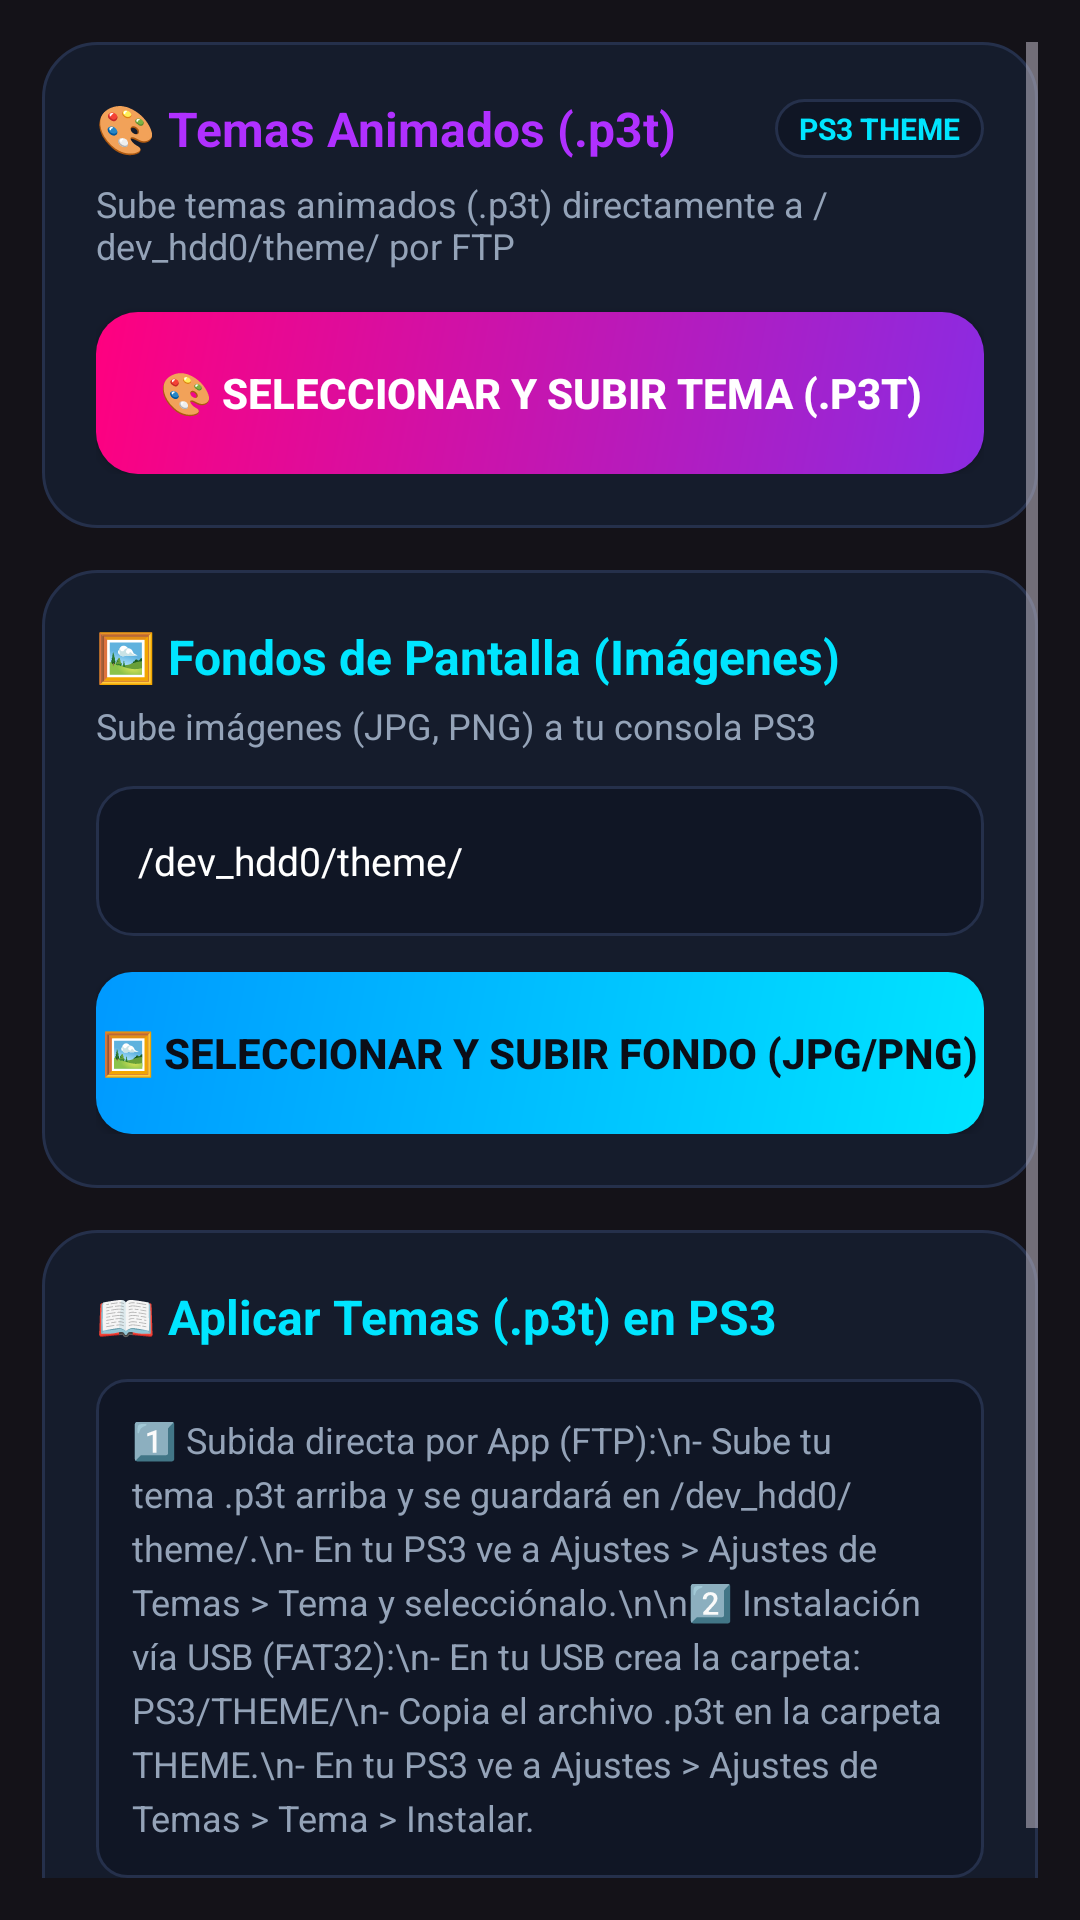

Here is an Android app screen rendered from its layout file. Give the layout XML and the strings, colors and styles it references.
<!-- AndroidManifest.xml: application theme Theme.PS3Controller -->
<!-- res/layout/page_themes.xml -->
<?xml version="1.0" encoding="utf-8"?>
<ScrollView xmlns:android="http://schemas.android.com/apk/res/android"
    xmlns:app="http://schemas.android.com/apk/res-auto"
    android:layout_width="match_parent"
    android:layout_height="match_parent"
    android:fillViewport="true"
    android:padding="14dp">

    <LinearLayout
        android:layout_width="match_parent"
        android:layout_height="wrap_content"
        android:orientation="vertical">

        
        <LinearLayout
            android:layout_width="match_parent"
            android:layout_height="wrap_content"
            android:orientation="vertical"
            android:background="@drawable/bg_card_ios"
            android:padding="18dp"
            android:layout_marginBottom="14dp">

            <LinearLayout
                android:layout_width="match_parent"
                android:layout_height="wrap_content"
                android:orientation="horizontal"
                android:gravity="center_vertical"
                android:layout_marginBottom="6dp">

                <TextView
                    android:layout_width="0dp"
                    android:layout_height="wrap_content"
                    android:layout_weight="1"
                    android:text="🎨 Temas Animados (.p3t)"
                    android:textColor="@color/neon_purple"
                    android:textSize="16sp"
                    android:textStyle="bold"/>

                <TextView
                    android:layout_width="wrap_content"
                    android:layout_height="wrap_content"
                    android:text="PS3 THEME"
                    android:textColor="@color/neon_cyan"
                    android:textSize="10sp"
                    android:textStyle="bold"
                    android:background="@drawable/bg_button_dark"
                    android:paddingHorizontal="8dp"
                    android:paddingVertical="3dp"/>
            </LinearLayout>

            <TextView
                android:layout_width="wrap_content"
                android:layout_height="wrap_content"
                android:text="Sube temas animados (.p3t) directamente a /dev_hdd0/theme/ por FTP"
                android:textColor="@color/text_secondary"
                android:textSize="12sp"
                android:layout_marginBottom="14dp"/>

            <Button
                android:id="@+id/btnUploadTheme"
                android:layout_width="match_parent"
                android:layout_height="54dp"
                android:text="🎨 Seleccionar y Subir Tema (.p3t)"
                android:background="@drawable/bg_button_theme"
                app:backgroundTint="@null"
                android:textColor="@color/text_primary"
                android:textStyle="bold"
                android:textSize="14sp"/>

            
            <LinearLayout
                android:id="@+id/layoutThemeProgress"
                android:layout_width="match_parent"
                android:layout_height="wrap_content"
                android:orientation="vertical"
                android:visibility="gone"
                android:layout_marginTop="14dp"
                android:background="@drawable/bg_button_dark"
                android:padding="14dp">

                <LinearLayout
                    android:layout_width="match_parent"
                    android:layout_height="wrap_content"
                    android:orientation="horizontal"
                    android:layout_marginBottom="8dp">

                    <TextView
                        android:id="@+id/tvThemeFileName"
                        android:layout_width="0dp"
                        android:layout_height="wrap_content"
                        android:layout_weight="1"
                        android:text="tema.p3t"
                        android:textColor="@color/text_primary"
                        android:textSize="13sp"
                        android:singleLine="true"
                        android:ellipsize="middle"/>

                    <TextView
                        android:id="@+id/tvThemeProgressPercent"
                        android:layout_width="wrap_content"
                        android:layout_height="wrap_content"
                        android:text="0%"
                        android:textColor="@color/neon_cyan"
                        android:textSize="13sp"
                        android:textStyle="bold"/>
                </LinearLayout>

                <ProgressBar
                    android:id="@+id/progressBarTheme"
                    style="?android:attr/progressBarStyleHorizontal"
                    android:layout_width="match_parent"
                    android:layout_height="10dp"
                    android:progressDrawable="@drawable/bg_progress_custom"
                    android:max="100"
                    android:progress="0"/>
            </LinearLayout>
        </LinearLayout>

        
        <LinearLayout
            android:layout_width="match_parent"
            android:layout_height="wrap_content"
            android:orientation="vertical"
            android:background="@drawable/bg_card_ios"
            android:padding="18dp"
            android:layout_marginBottom="14dp">

            <TextView
                android:layout_width="wrap_content"
                android:layout_height="wrap_content"
                android:text="🖼️ Fondos de Pantalla (Imágenes)"
                android:textColor="@color/neon_cyan"
                android:textSize="16sp"
                android:textStyle="bold"
                android:layout_marginBottom="4dp"/>

            <TextView
                android:layout_width="wrap_content"
                android:layout_height="wrap_content"
                android:text="Sube imágenes (JPG, PNG) a tu consola PS3"
                android:textColor="@color/text_secondary"
                android:textSize="12sp"
                android:layout_marginBottom="12dp"/>

            <EditText
                android:id="@+id/etWallpaperPath"
                android:layout_width="match_parent"
                android:layout_height="50dp"
                android:hint="Ruta de destino (ej: /dev_hdd0/theme/)"
                android:text="/dev_hdd0/theme/"
                android:textColor="@color/text_primary"
                android:textColorHint="@color/text_muted"
                android:background="@drawable/bg_input"
                android:paddingHorizontal="14dp"
                android:textSize="13sp"
                android:layout_marginBottom="12dp"/>

            <Button
                android:id="@+id/btnUploadWallpaper"
                android:layout_width="match_parent"
                android:layout_height="54dp"
                android:text="🖼️ Seleccionar y Subir Fondo (JPG/PNG)"
                android:background="@drawable/bg_button_cyan"
                app:backgroundTint="@null"
                android:textColor="#0B0E17"
                android:textStyle="bold"
                android:textSize="14sp"/>

            
            <LinearLayout
                android:id="@+id/layoutWallpaperProgress"
                android:layout_width="match_parent"
                android:layout_height="wrap_content"
                android:orientation="vertical"
                android:visibility="gone"
                android:layout_marginTop="14dp"
                android:background="@drawable/bg_button_dark"
                android:padding="14dp">

                <LinearLayout
                    android:layout_width="match_parent"
                    android:layout_height="wrap_content"
                    android:orientation="horizontal"
                    android:layout_marginBottom="8dp">

                    <TextView
                        android:id="@+id/tvWallpaperFileName"
                        android:layout_width="0dp"
                        android:layout_height="wrap_content"
                        android:layout_weight="1"
                        android:text="fondo.jpg"
                        android:textColor="@color/text_primary"
                        android:textSize="13sp"
                        android:singleLine="true"
                        android:ellipsize="middle"/>

                    <TextView
                        android:id="@+id/tvWallpaperProgressPercent"
                        android:layout_width="wrap_content"
                        android:layout_height="wrap_content"
                        android:text="0%"
                        android:textColor="@color/neon_cyan"
                        android:textSize="13sp"
                        android:textStyle="bold"/>
                </LinearLayout>

                <ProgressBar
                    android:id="@+id/progressBarWallpaper"
                    style="?android:attr/progressBarStyleHorizontal"
                    android:layout_width="match_parent"
                    android:layout_height="10dp"
                    android:progressDrawable="@drawable/bg_progress_custom"
                    android:max="100"
                    android:progress="0"/>
            </LinearLayout>
        </LinearLayout>

        
        <LinearLayout
            android:layout_width="match_parent"
            android:layout_height="wrap_content"
            android:orientation="vertical"
            android:background="@drawable/bg_card_ios"
            android:padding="18dp"
            android:layout_marginBottom="14dp">

            <TextView
                android:layout_width="wrap_content"
                android:layout_height="wrap_content"
                android:text="📖 Aplicar Temas (.p3t) en PS3"
                android:textColor="@color/neon_cyan"
                android:textSize="16sp"
                android:textStyle="bold"
                android:layout_marginBottom="10dp"/>

            <TextView
                android:layout_width="match_parent"
                android:layout_height="wrap_content"
                android:text="1️⃣ Subida directa por App (FTP):\n- Sube tu tema .p3t arriba y se guardará en /dev_hdd0/theme/.\n- En tu PS3 ve a Ajustes > Ajustes de Temas > Tema y selecciónalo.\n\n2️⃣ Instalación vía USB (FAT32):\n- En tu USB crea la carpeta: PS3/THEME/\n- Copia el archivo .p3t en la carpeta THEME.\n- En tu PS3 ve a Ajustes > Ajustes de Temas > Tema > Instalar."
                android:textColor="@color/text_secondary"
                android:textSize="12sp"
                android:lineSpacingExtra="4dp"
                android:background="@drawable/bg_button_dark"
                android:padding="12dp"/>
        </LinearLayout>
    </LinearLayout>
</ScrollView>
<!-- resources referenced by this layout -->
<resources>
  <color name="neon_cyan">#00E5FF</color>
  <color name="neon_purple">#B030FF</color>
  <color name="text_muted">#64748B</color>
  <color name="text_primary">#FFFFFF</color>
  <color name="text_secondary">#94A3B8</color>
  <!-- drawable bg_button_cyan (drawable) -->
  <?xml version="1.0" encoding="utf-8"?>
  <shape xmlns:android="http://schemas.android.com/apk/res/android"
      android:shape="rectangle">
      <gradient
          android:angle="135"
          android:endColor="@color/neon_blue"
          android:startColor="@color/neon_cyan" />
      <corners android:radius="12dp" />
  </shape>
  <!-- drawable bg_button_dark (drawable) -->
  <?xml version="1.0" encoding="utf-8"?>
  <shape xmlns:android="http://schemas.android.com/apk/res/android"
      android:shape="rectangle">
      <solid android:color="@color/btn_secondary_bg" />
      <corners android:radius="10dp" />
      <stroke
          android:width="1dp"
          android:color="@color/btn_secondary_stroke" />
  </shape>
  <!-- drawable bg_button_theme (drawable) -->
  <?xml version="1.0" encoding="utf-8"?>
  <shape xmlns:android="http://schemas.android.com/apk/res/android"
      android:shape="rectangle">
      <gradient
          android:angle="135"
          android:startColor="#8A2BE2"
          android:endColor="#FF007F" />
      <corners android:radius="14dp" />
  </shape>
  <!-- drawable bg_card_ios (drawable) -->
  <?xml version="1.0" encoding="utf-8"?>
  <shape xmlns:android="http://schemas.android.com/apk/res/android">
      <solid android:color="@color/bg_card" />
      <corners android:radius="18dp" />
      <stroke android:width="1dp" android:color="@color/bg_card_border" />
  </shape>
  <!-- drawable bg_input (drawable) -->
  <?xml version="1.0" encoding="utf-8"?>
  <shape xmlns:android="http://schemas.android.com/apk/res/android"
      android:shape="rectangle">
      <solid android:color="@color/input_bg" />
      <corners android:radius="12dp" />
      <stroke
          android:width="1dp"
          android:color="@color/input_stroke" />
  </shape>
  <!-- drawable bg_progress_custom (drawable) -->
  <?xml version="1.0" encoding="utf-8"?>
  <layer-list xmlns:android="http://schemas.android.com/apk/res/android">
      <item android:id="@android:id/background">
          <shape>
              <corners android:radius="8dp" />
              <solid android:color="#161F33" />
          </shape>
      </item>
      <item android:id="@android:id/progress">
          <clip>
              <shape>
                  <corners android:radius="8dp" />
                  <gradient
                      android:angle="0"
                      android:endColor="@color/neon_purple"
                      android:startColor="@color/neon_cyan" />
              </shape>
          </clip>
      </item>
  </layer-list>
  <style name="Theme.PS3Controller" parent="Theme.Material3.Dark.NoActionBar">
          <item name="android:windowNoTitle">true</item>
          <item name="android:windowActionBar">false</item>
          <item name="android:statusBarColor">#0B0E17</item>
          <item name="android:navigationBarColor">#0B0E17</item>
      </style>
  <color name="neon_blue">#0099FF</color>
  <color name="btn_secondary_bg">#101625</color>
  <color name="btn_secondary_stroke">#25304B</color>
  <color name="bg_card">#151C2C</color>
  <color name="bg_card_border">#25304B</color>
  <color name="input_bg">#101625</color>
  <color name="input_stroke">#25304B</color>
</resources>
